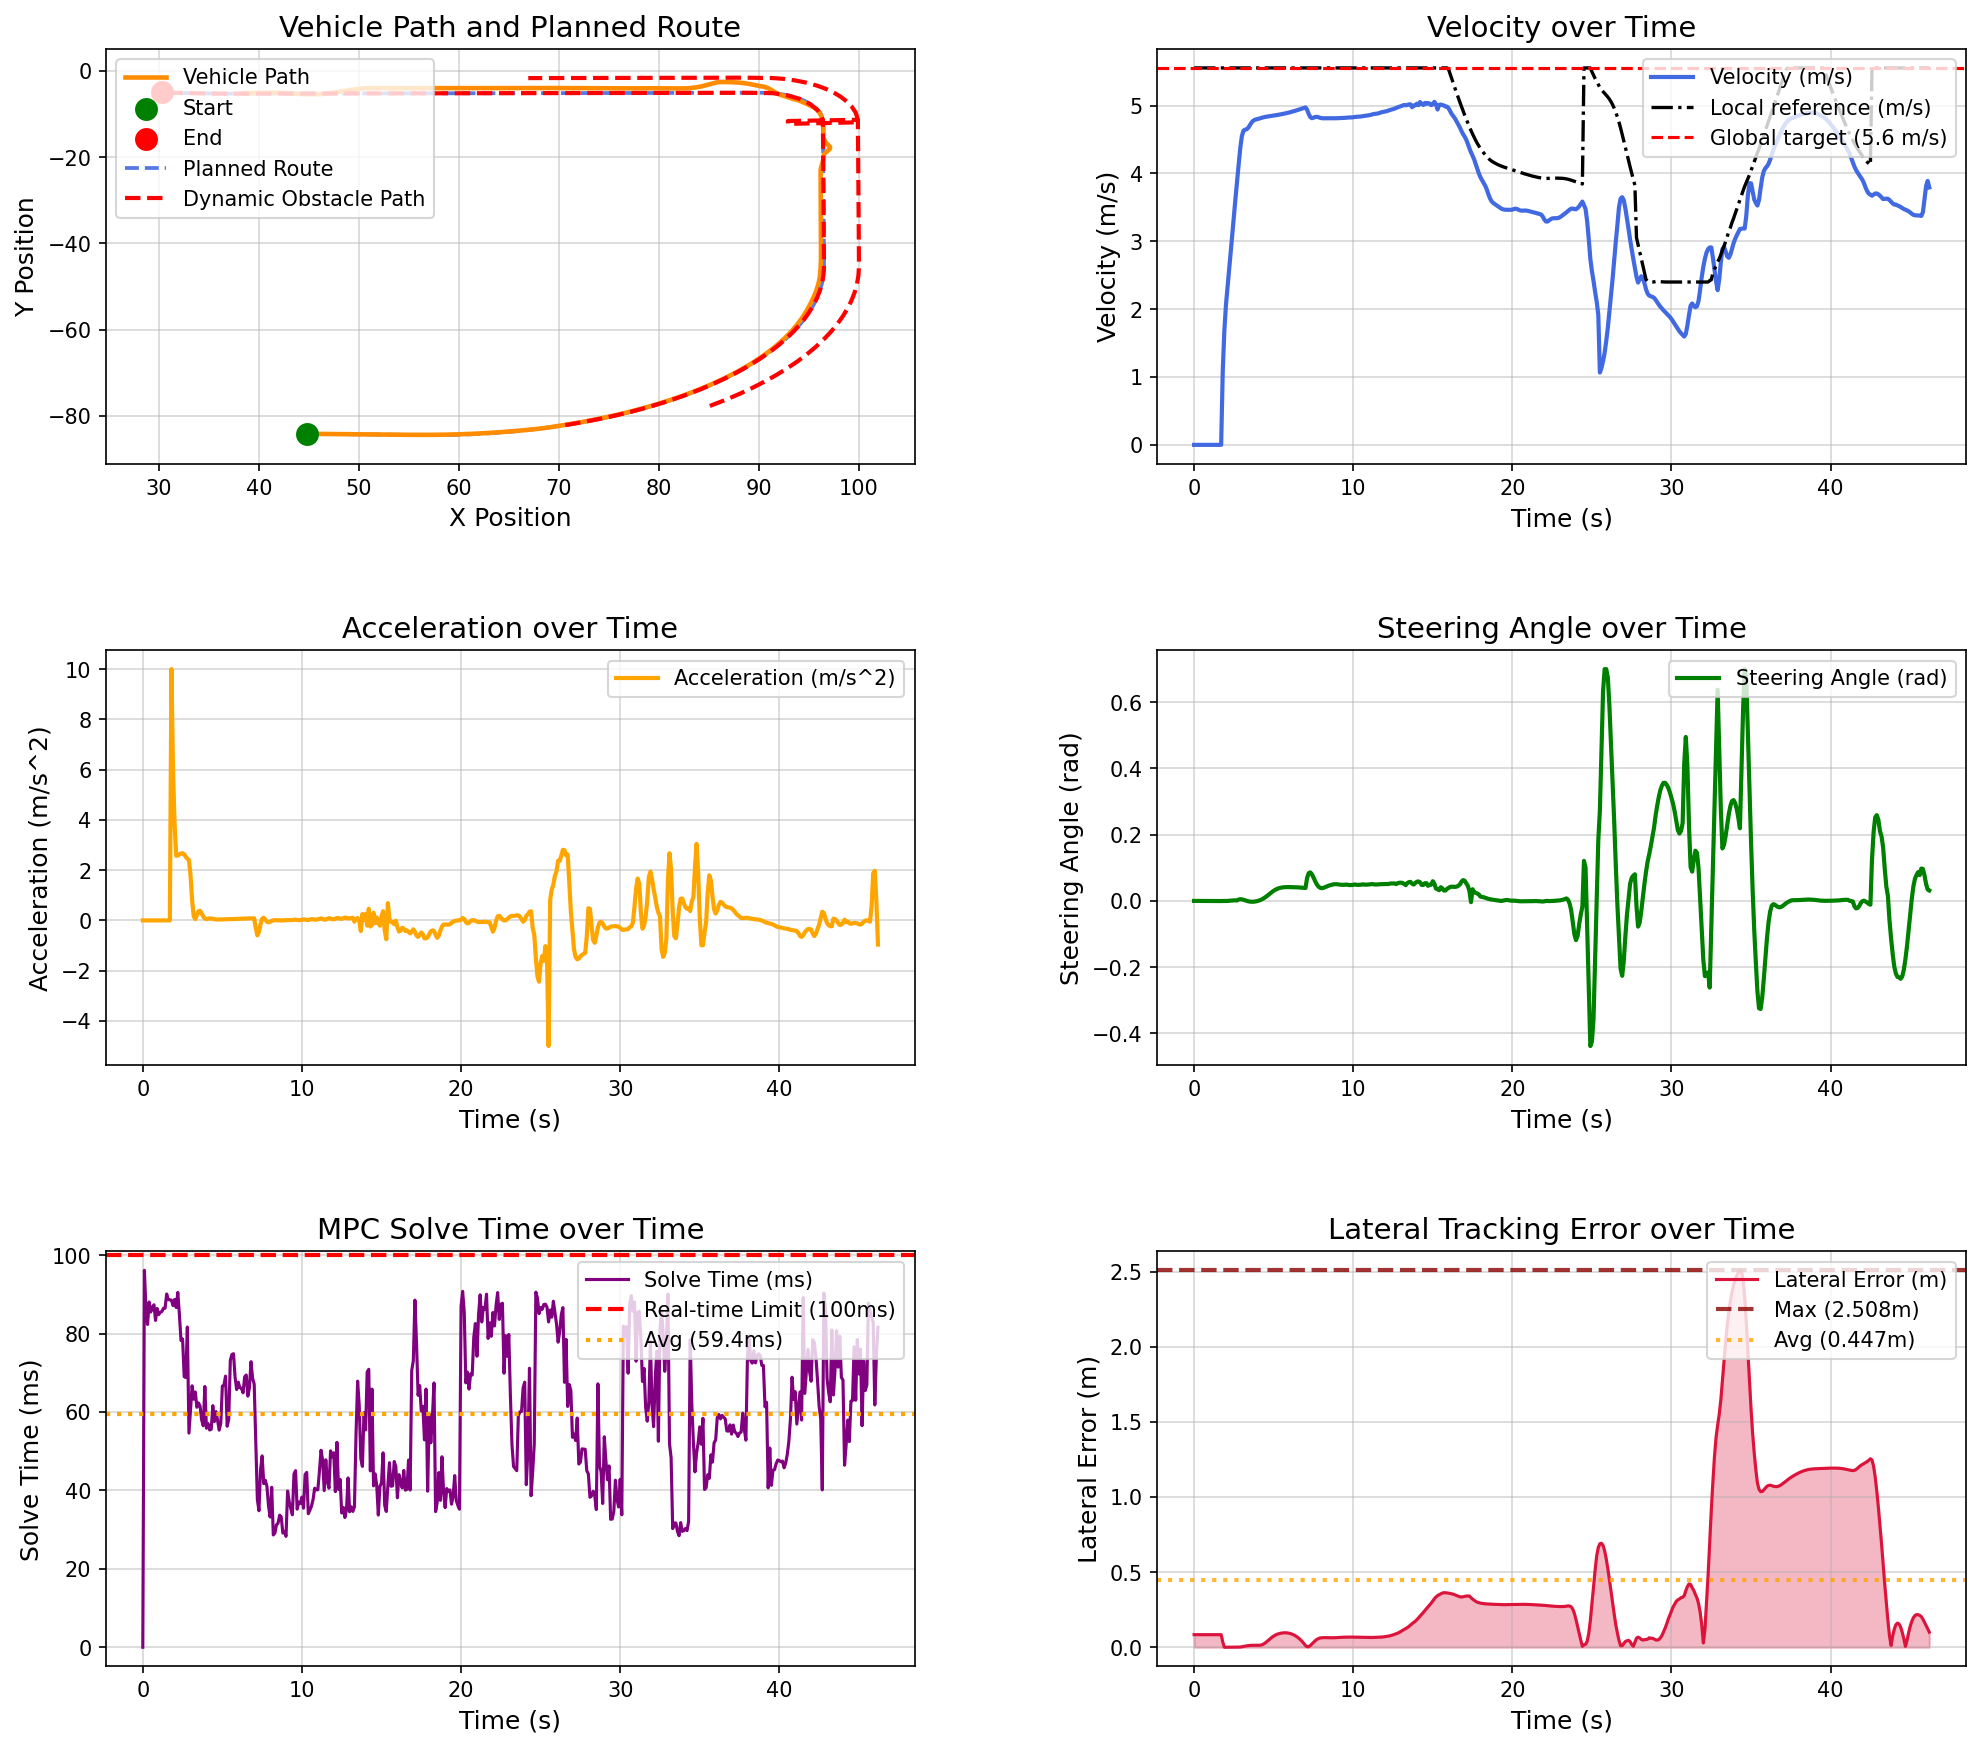

The table this chart was drawn from, first rows:
场景, step, time, x, y, yaw, speed, ac, steer, solve_time, lat_error, min_obstacle_dist, 
opportunistic_lane_change_blocked_town05, 0, 0.000000, 44.78, -84.13, -1.444, 0.000000, 0.000000, 0.000000, 0.000000, 0.08375, , 
opportunistic_lane_change_blocked_town05, 1, 0.1, 44.78, -84.13, -1.444, 0.000000, -0.000000, -0.000043, 96.14, 0.08375, 17.07, 
opportunistic_lane_change_blocked_town05, 2, 0.2, 44.78, -84.13, -1.444, 0.000000, -0.000000, -0.000101, 86.11, 0.08375, 16.1, 
opportunistic_lane_change_blocked_town05, 3, 0.3, 44.78, -84.13, -1.444, 0.000000, 0.000000, -0.000153, 82.33, 0.08375, 16.13, 
opportunistic_lane_change_blocked_town05, 4, 0.4, 44.78, -84.13, -1.444, 0.000000, 0.000000, -0.000222, 88.06, 0.08375, 16.08, 
opportunistic_lane_change_blocked_town05, 5, 0.5, 44.78, -84.13, -1.444, 0.000000, 0.000000, -0.000267, 85.51, 0.08375, 15.98, 
opportunistic_lane_change_blocked_town05, 6, 0.6, 44.78, -84.13, -1.444, 0.000000, -0.000000, -0.000289, 86.73, 0.08375, 16.98, 
opportunistic_lane_change_blocked_town05, 7, 0.7, 44.78, -84.13, -1.444, 0.000000, -0.000000, -0.000307, 87.35, 0.08375, 17.23, 
opportunistic_lane_change_blocked_town05, 8, 0.8, 44.78, -84.13, -1.444, 0.000000, -0.000000, -0.000321, 83.35, 0.08375, 17.58, 
opportunistic_lane_change_blocked_town05, 9, 0.9, 44.78, -84.13, -1.444, 0.000000, 0.000000, -0.000332, 86.4, 0.08375, 17.9, 
opportunistic_lane_change_blocked_town05, 10, 1, 44.78, -84.13, -1.444, 0.000000, -0.000000, -0.000341, 84.83, 0.08375, 18.24, 
opportunistic_lane_change_blocked_town05, 11, 1.1, 44.78, -84.13, -1.444, 0.000000, 0.000000, -0.000355, 85.46, 0.08375, 18.21, 
opportunistic_lane_change_blocked_town05, 12, 1.2, 44.78, -84.13, -1.444, 0.000000, -0.000000, -0.000367, 85.62, 0.08375, 18.4, 
opportunistic_lane_change_blocked_town05, 13, 1.3, 44.78, -84.13, -1.444, 0.000000, 0.000000, -0.000376, 86.47, 0.08375, 18.74, 
opportunistic_lane_change_blocked_town05, 14, 1.4, 44.78, -84.13, -1.444, 0.000000, 0.000000, -0.000375, 86.45, 0.08375, 19.54, 
opportunistic_lane_change_blocked_town05, 15, 1.5, 44.78, -84.13, -1.444, 0.000000, -0.000000, -0.000376, 90.1, 0.08375, 19.88, 
opportunistic_lane_change_blocked_town05, 16, 1.6, 44.78, -84.13, -1.444, 0.000000, 0.000000, -0.000376, 88.67, 0.08375, 20.17, 
opportunistic_lane_change_blocked_town05, 17, 1.7, 44.78, -84.13, -1.444, 0.000000, 0.000000, -0.000376, 88.62, 0.08375, 20.46, 
opportunistic_lane_change_blocked_town05, 18, 1.8, 44.82, -84.13, -1.445, 1.084, 10, -0.000377, 88.52, 0.03514, 20.78, 
opportunistic_lane_change_blocked_town05, 19, 1.9, 44.97, -84.13, -1.463, 1.678, 5.942, -0.000432, 87.14, 0.000006, 20.5, 
opportunistic_lane_change_blocked_town05, 20, 2, 45.16, -84.14, -1.476, 2.058, 3.794, -0.000332, 88.7, 0.000060, 20.39, 
opportunistic_lane_change_blocked_town05, 21, 2.1, 45.38, -84.14, -1.507, 2.315, 2.572, -0.000081, 86.64, 0.000083, 20.37, 
opportunistic_lane_change_blocked_town05, 22, 2.2, 45.62, -84.15, -1.53, 2.573, 2.582, 0.000383, 90.51, 0.000208, 20.37, 
opportunistic_lane_change_blocked_town05, 23, 2.3, 45.89, -84.16, -1.545, 2.836, 2.628, 0.000934, 84.86, 0.000471, 20.3, 
opportunistic_lane_change_blocked_town05, 24, 2.4, 46.19, -84.16, -1.545, 3.102, 2.663, 0.001461, 78.23, 0.000679, 20.28, 
opportunistic_lane_change_blocked_town05, 25, 2.5, 46.52, -84.17, -1.534, 3.37, 2.673, 0.001678, 78.63, 0.000815, 20.26, 
opportunistic_lane_change_blocked_town05, 26, 2.6, 46.87, -84.18, -1.518, 3.633, 2.632, 0.001650, 69.04, 0.000909, 20.22, 
opportunistic_lane_change_blocked_town05, 27, 2.7, 47.24, -84.19, -1.501, 3.885, 2.526, 0.001462, 68.8, 0.000943, 20.17, 
opportunistic_lane_change_blocked_town05, 28, 2.8, 47.64, -84.2, -1.457, 4.132, 2.463, 0.004130, 81.66, 0.000248, 20.9, 
opportunistic_lane_change_blocked_town05, 29, 2.9, 48.07, -84.21, -1.393, 4.371, 2.394, 0.005066, 54.61, 0.001286, 20.83, 
opportunistic_lane_change_blocked_town05, 30, 3, 48.52, -84.22, -1.328, 4.55, 1.788, 0.004686, 60.46, 0.003337, 20.75, 
opportunistic_lane_change_blocked_town05, 31, 3.1, 48.98, -84.23, -1.276, 4.629, 0.7912, 0.003462, 66.68, 0.005639, 20.66, 
opportunistic_lane_change_blocked_town05, 32, 3.2, 49.44, -84.24, -1.245, 4.646, 0.1666, 0.001824, 63.27, 0.007809, 20.57, 
opportunistic_lane_change_blocked_town05, 33, 3.3, 49.91, -84.25, -1.237, 4.651, 0.05247, 0.000193, 65.1, 0.009659, 20.45, 
opportunistic_lane_change_blocked_town05, 34, 3.4, 50.37, -84.26, -1.249, 4.672, 0.212, -0.001127, 61.21, 0.0111, 20.36, 
opportunistic_lane_change_blocked_town05, 35, 3.5, 50.84, -84.27, -1.275, 4.709, 0.367, -0.002033, 62.32, 0.01212, 20.27, 
opportunistic_lane_change_blocked_town05, 36, 3.6, 51.32, -84.28, -1.309, 4.747, 0.38, -0.002489, 61.48, 0.01276, 20.17, 
opportunistic_lane_change_blocked_town05, 37, 3.7, 51.79, -84.29, -1.345, 4.775, 0.2768, -0.002489, 57.94, 0.01307, 20.06, 
opportunistic_lane_change_blocked_town05, 38, 3.8, 52.27, -84.3, -1.376, 4.79, 0.1518, -0.002063, 56.48, 0.01308, 19.96, 
opportunistic_lane_change_blocked_town05, 39, 3.9, 52.75, -84.32, -1.397, 4.797, 0.07404, -0.001243, 66.51, 0.01291, 19.84, 
opportunistic_lane_change_blocked_town05, 40, 4, 53.23, -84.33, -1.402, 4.803, 0.05447, -0.000051, 55.85, 0.01277, 19.73, 
opportunistic_lane_change_blocked_town05, 41, 4.1, 53.71, -84.34, -1.385, 4.809, 0.06598, 0.001509, 57.06, 0.01312, 19.62, 
opportunistic_lane_change_blocked_town05, 42, 4.2, 54.19, -84.35, -1.341, 4.817, 0.07768, 0.003455, 55.41, 0.01458, 19.52, 
opportunistic_lane_change_blocked_town05, 43, 4.3, 54.67, -84.36, -1.264, 4.825, 0.07519, 0.005821, 55.59, 0.01788, 19.4, 
opportunistic_lane_change_blocked_town05, 44, 4.4, 55.16, -84.37, -1.147, 4.831, 0.0613, 0.008635, 61.62, 0.02357, 19.28, 
opportunistic_lane_change_blocked_town05, 45, 4.5, 55.64, -84.37, -0.9844, 4.835, 0.04611, 0.0119, 57.57, 0.03141, 19.17, 
opportunistic_lane_change_blocked_town05, 46, 4.6, 56.12, -84.38, -0.77, 4.839, 0.03696, 0.01553, 60.11, 0.04059, 19.05, 
opportunistic_lane_change_blocked_town05, 47, 4.7, 56.61, -84.38, -0.5003, 4.842, 0.0349, 0.01939, 57.84, 0.05017, 18.94, 
opportunistic_lane_change_blocked_town05, 48, 4.8, 57.09, -84.37, -0.1741, 4.846, 0.03696, 0.0233, 55.37, 0.05928, 18.81, 
opportunistic_lane_change_blocked_town05, 49, 4.9, 57.58, -84.36, 0.2071, 4.849, 0.03865, 0.02709, 57.15, 0.06748, 18.68, 
opportunistic_lane_change_blocked_town05, 50, 5, 58.06, -84.35, 0.6393, 4.853, 0.03954, 0.03053, 66.62, 0.07467, 18.55, 
opportunistic_lane_change_blocked_town05, 51, 5.1, 58.55, -84.33, 1.116, 4.857, 0.0409, 0.03351, 66.87, 0.08079, 18.42, 
opportunistic_lane_change_blocked_town05, 52, 5.2, 59.03, -84.31, 1.63, 4.861, 0.04286, 0.03598, 69.16, 0.08573, 18.3, 
opportunistic_lane_change_blocked_town05, 53, 5.3, 59.52, -84.28, 2.175, 4.865, 0.04571, 0.03791, 56.36, 0.08957, 18.17, 
opportunistic_lane_change_blocked_town05, 54, 5.4, 60, -84.25, 2.741, 4.869, 0.04727, 0.03934, 58.16, 0.09248, 18.04, 
opportunistic_lane_change_blocked_town05, 55, 5.5, 60.49, -84.21, 3.324, 4.874, 0.04849, 0.04035, 73.19, 0.09456, 17.92, 
opportunistic_lane_change_blocked_town05, 56, 5.6, 60.97, -84.17, 3.919, 4.879, 0.05054, 0.04104, 74.66, 0.09587, 17.79, 
opportunistic_lane_change_blocked_town05, 57, 5.7, 61.46, -84.12, 4.521, 4.884, 0.05287, 0.04146, 74.87, 0.09638, 17.65, 
opportunistic_lane_change_blocked_town05, 58, 5.8, 61.94, -84.07, 5.128, 4.889, 0.05576, 0.04171, 68.77, 0.09603, 17.51, 
opportunistic_lane_change_blocked_town05, 59, 5.9, 62.43, -84.01, 5.737, 4.895, 0.05831, 0.04182, 65.73, 0.09481, 17.37, 
... 403 more rows
